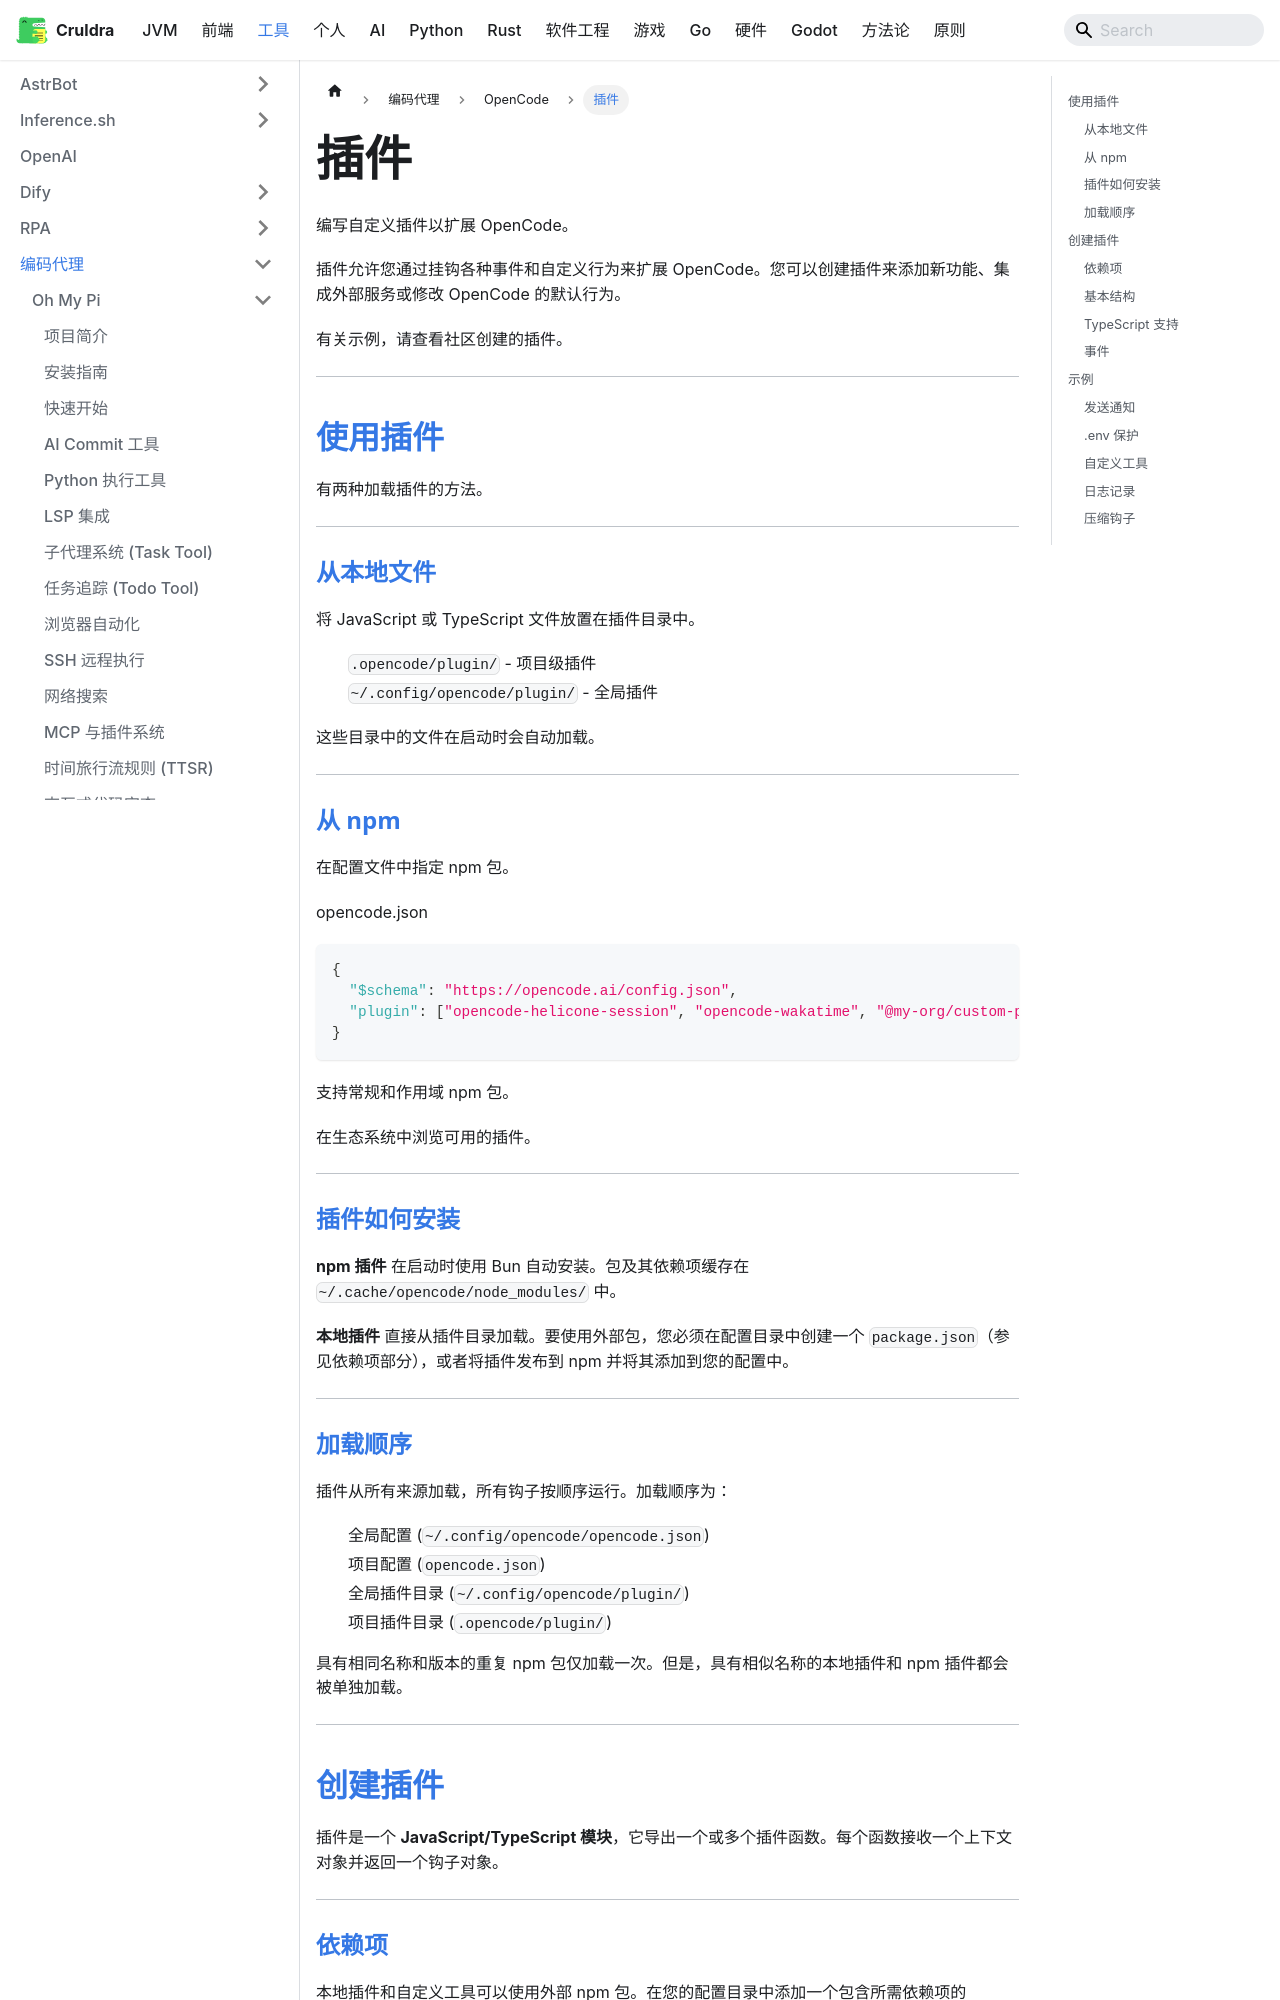

repository: cruldra/notes3 · page: docs/Tools/编码代理/OpenCode/插件.html · generator: docusaurus

编写自定义插件以扩展 OpenCode。

插件允许您通过挂钩各种事件和自定义行为来扩展 OpenCode。您可以创建插件来添加新功能、集成外部服务或修改 OpenCode 的默认行为。

有关示例，请查看社区创建的插件。

---

## [使用插件](#use-a-plugin)

有两种加载插件的方法。

---

### [从本地文件](#from-local-files)

将 JavaScript 或 TypeScript 文件放置在插件目录中。

* `.opencode/plugin/` - 项目级插件
* `~/.config/opencode/plugin/` - 全局插件

这些目录中的文件在启动时会自动加载。

---

### [从 npm](#from-npm)

在配置文件中指定 npm 包。

opencode.json

```json
{
  "$schema": "https://opencode.ai/config.json",
  "plugin": ["opencode-helicone-session", "opencode-wakatime", "@my-org/custom-plugin"]
}
```

支持常规和作用域 npm 包。

在生态系统中浏览可用的插件。

---

### [插件如何安装](#how-plugins-are-installed)

**npm 插件** 在启动时使用 Bun 自动安装。包及其依赖项缓存在 `~/.cache/opencode/node_modules/` 中。

**本地插件** 直接从插件目录加载。要使用外部包，您必须在配置目录中创建一个 `package.json`（参见依赖项部分），或者将插件发布到 npm 并将其添加到您的配置中。

---

### [加载顺序](#load-order)

插件从所有来源加载，所有钩子按顺序运行。加载顺序为：

1. 全局配置 (`~/.config/opencode/opencode.json`)
2. 项目配置 (`opencode.json`)
3. 全局插件目录 (`~/.config/opencode/plugin/`)
4. 项目插件目录 (`.opencode/plugin/`)

具有相同名称和版本的重复 npm 包仅加载一次。但是，具有相似名称的本地插件和 npm 插件都会被单独加载。

---

## [创建插件](#create-a-plugin)

插件是一个 **JavaScript/TypeScript 模块**，它导出一个或多个插件函数。每个函数接收一个上下文对象并返回一个钩子对象。

---
